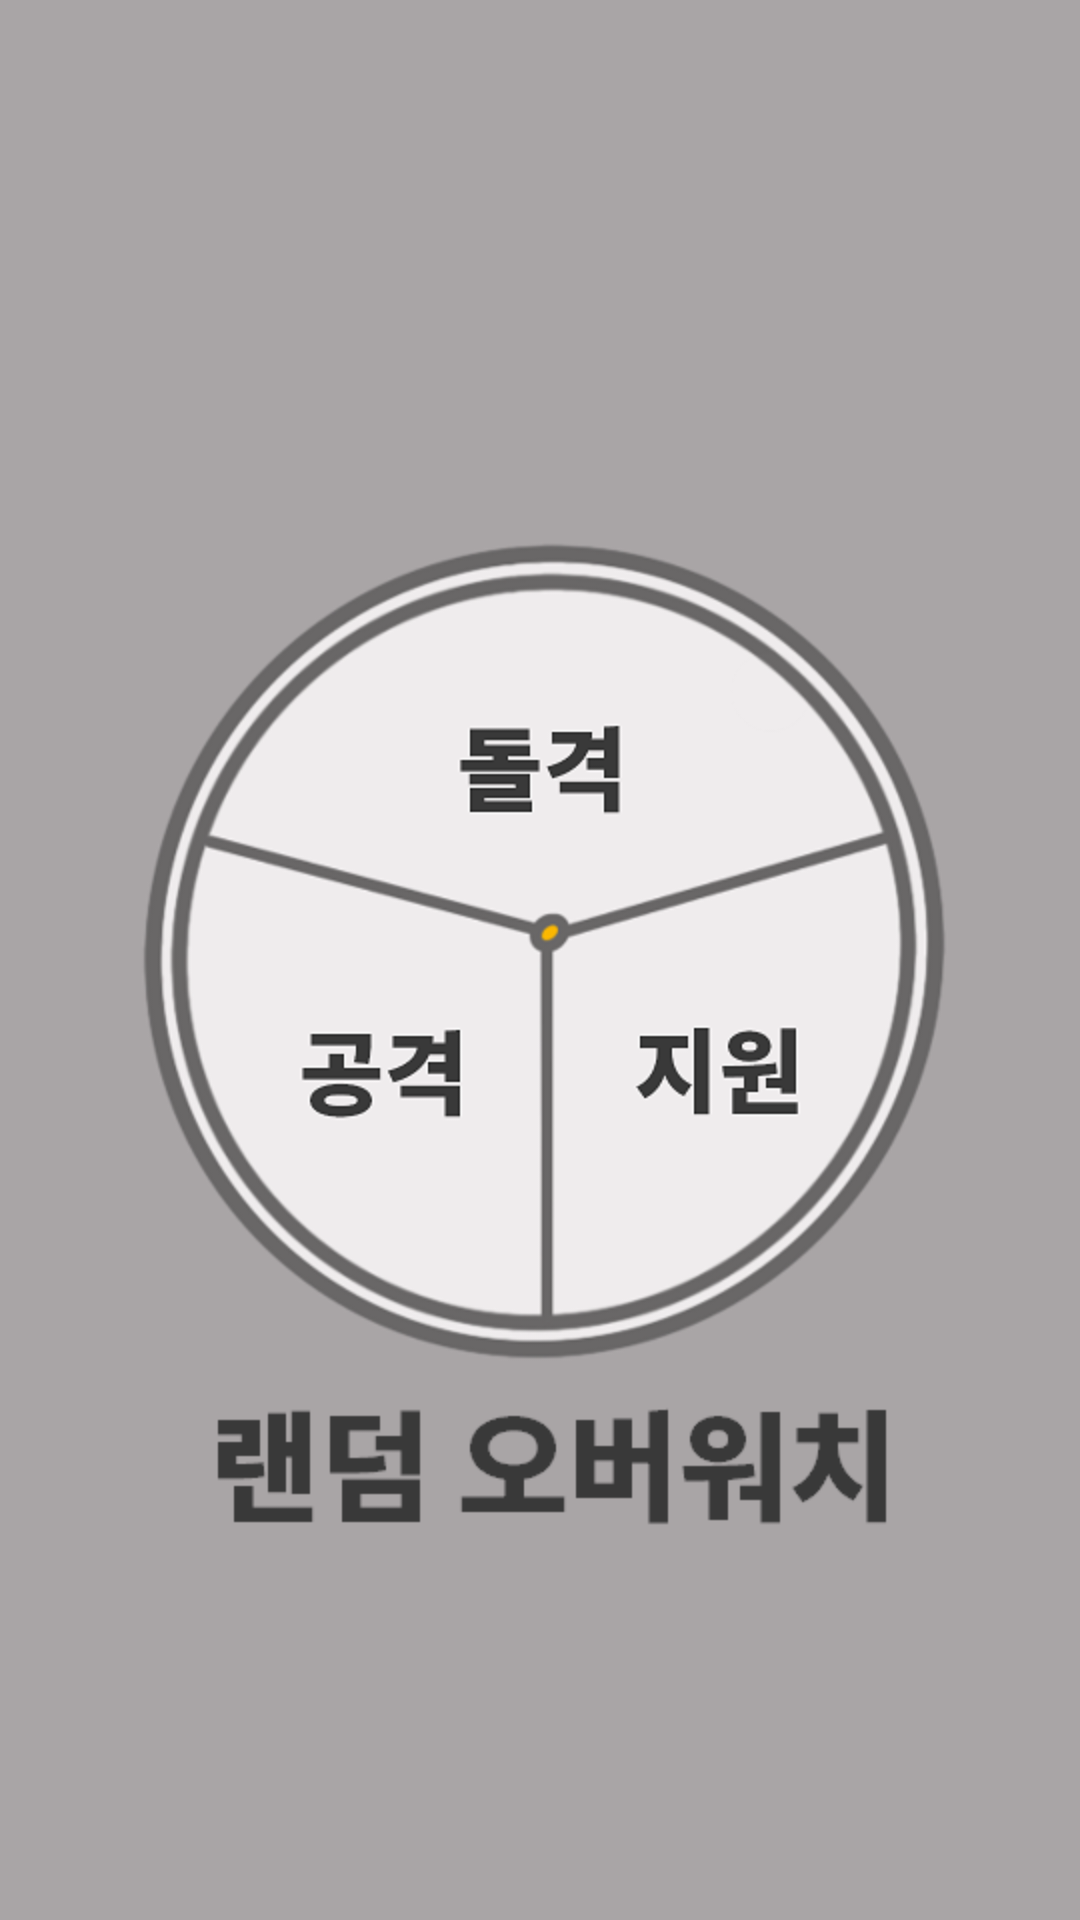

Produce the Android XML layout that renders to this screen, including the resource entries it uses.
<!-- AndroidManifest.xml: application theme AppTheme -->
<!-- res/layout/activity_splash.xml -->
<?xml version="1.0" encoding="utf-8"?>
<androidx.constraintlayout.widget.ConstraintLayout xmlns:android="http://schemas.android.com/apk/res/android"
    xmlns:app="http://schemas.android.com/apk/res-auto"
    xmlns:tools="http://schemas.android.com/tools"
    android:layout_width="match_parent"
    android:layout_height="match_parent"
    android:background="@color/colorLightGray"
    tools:context=".SplashActivity">

    <ImageView
        android:layout_width="wrap_content"
        android:layout_height="wrap_content"
        android:src="@drawable/img_splash"
        app:layout_constraintStart_toStartOf="parent"
        app:layout_constraintTop_toTopOf="parent" />

</androidx.constraintlayout.widget.ConstraintLayout>
<!-- resources referenced by this layout -->
<resources>
  <color name="colorLightGray">#a9a5a6</color>
  <!-- drawable img_splash: png bitmap (drawable, 80809 bytes) -->
  <style name="AppTheme" parent="Theme.AppCompat.Light.DarkActionBar">
          <item name="windowNoTitle">true</item>
          
          <item name="colorPrimary">@color/colorPrimary</item>
          <item name="colorPrimaryDark">@color/colorPrimaryDark</item>
          <item name="colorAccent">@color/colorAccent</item>
      </style>
  <color name="colorPrimary">#6200EE</color>
  <color name="colorPrimaryDark">#3700B3</color>
  <color name="colorAccent">#03DAC5</color>
</resources>
